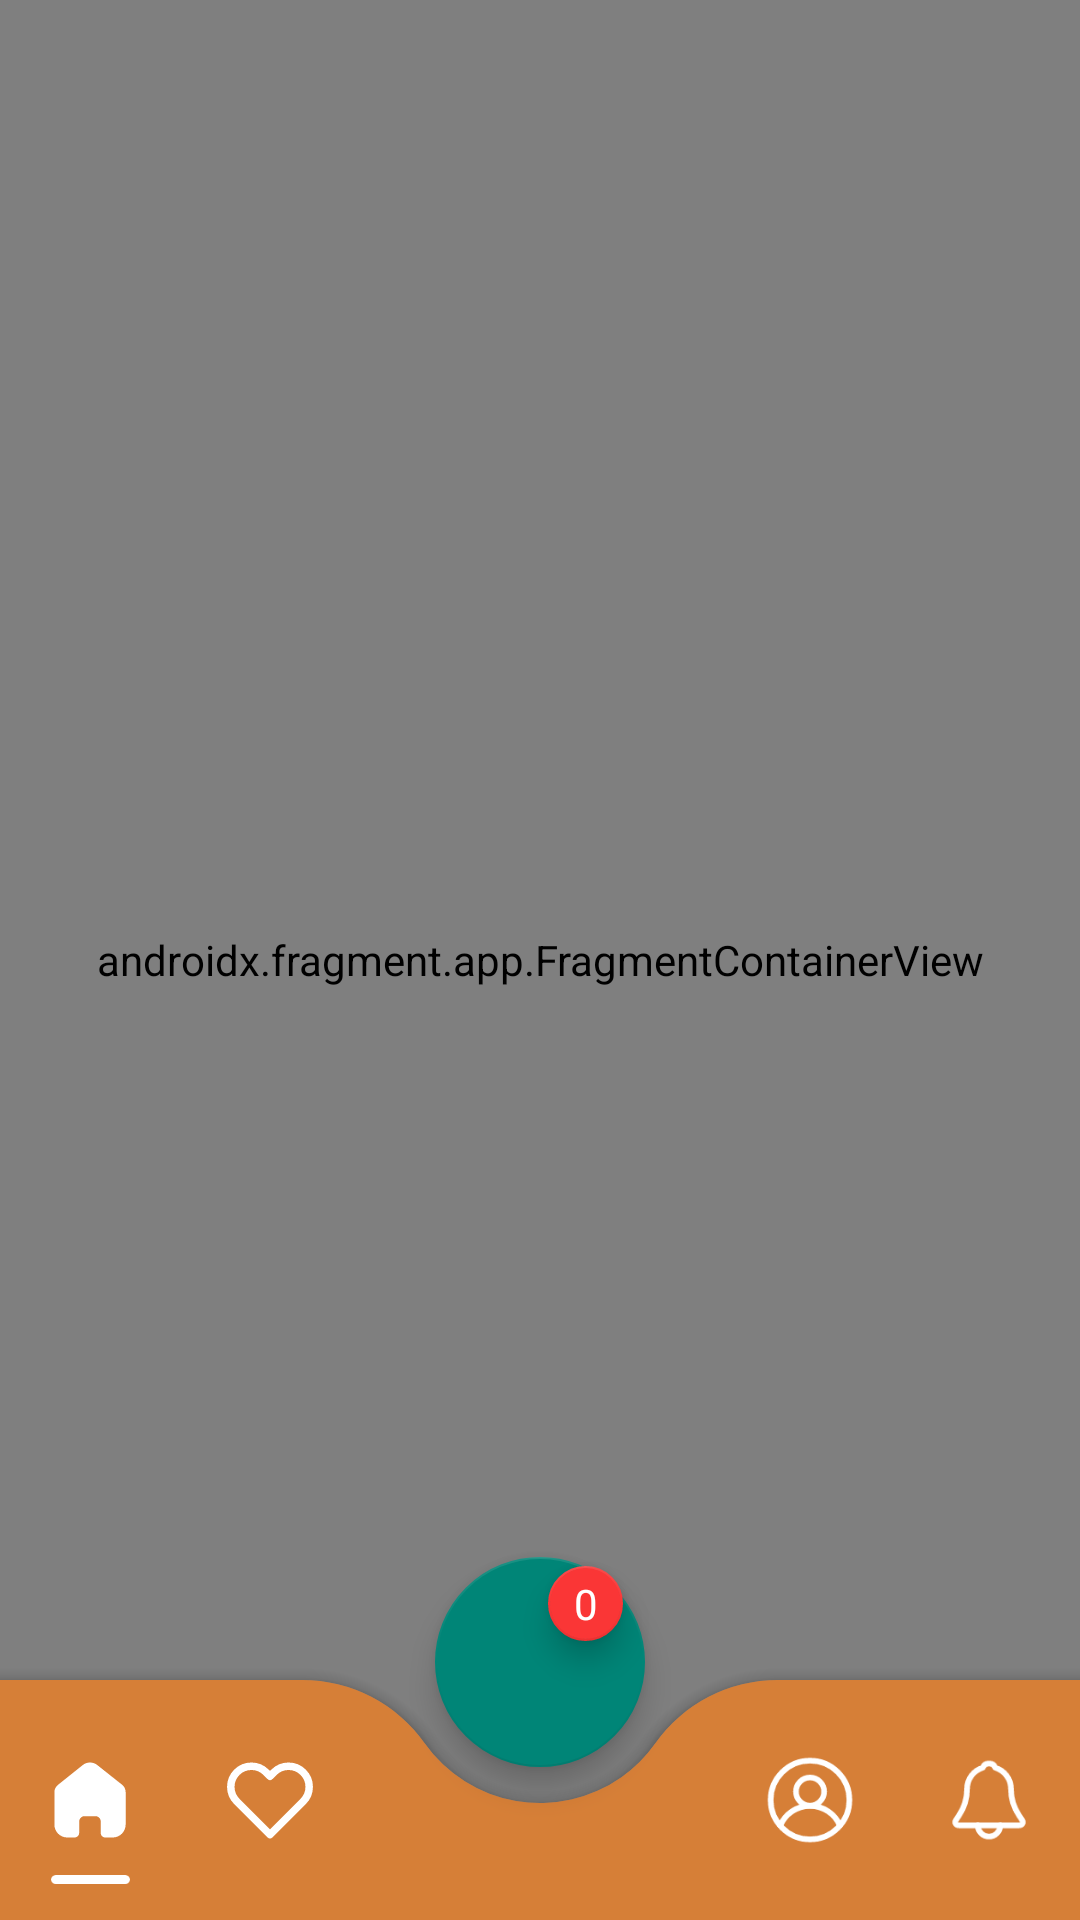

Android layout source for this screen:
<!-- AndroidManifest.xml: application theme Theme.StyleStreetApp -->
<!-- res/layout/activity_main.xml -->
<?xml version="1.0" encoding="utf-8"?>
<androidx.constraintlayout.widget.ConstraintLayout xmlns:android="http://schemas.android.com/apk/res/android"
    xmlns:app="http://schemas.android.com/apk/res-auto"
    xmlns:tools="http://schemas.android.com/tools"
    android:layout_width="match_parent"
    android:layout_height="match_parent"
    android:background="#ffffff"
    tools:context=".ui.activity.main.MainActivity">


    <androidx.fragment.app.FragmentContainerView
        android:id="@+id/fragmentContainerView"
        android:name="androidx.navigation.fragment.NavHostFragment"
        android:layout_width="match_parent"
        android:layout_height="0dp"
        app:defaultNavHost="true"
        app:layout_constraintBottom_toBottomOf="@+id/coordinatorLayout"
        app:layout_constraintEnd_toEndOf="parent"
        app:layout_constraintStart_toStartOf="parent"
        app:layout_constraintTop_toTopOf="parent"
        app:navGraph="@navigation/navigation_main" />

    <androidx.coordinatorlayout.widget.CoordinatorLayout
        android:id="@+id/coordinatorLayout"
        android:layout_width="match_parent"
        android:layout_height="133dp"
        app:layout_constraintBottom_toBottomOf="parent"
        app:layout_constraintEnd_toEndOf="parent"
        app:layout_constraintStart_toStartOf="parent">

        <com.google.android.material.bottomappbar.BottomAppBar
            android:id="@+id/bottomNavBar"
            android:layout_width="match_parent"
            android:layout_height="80dp"
            android:layout_gravity="bottom"
            android:backgroundTint="@color/background"
            android:gravity="center_horizontal"
            android:theme="@style/Theme.MaterialComponents"
            app:fabCradleMargin="12dp"
            app:fabCradleRoundedCornerRadius="50dp"
            app:fabCradleVerticalOffset="6dp">





        </com.google.android.material.bottomappbar.BottomAppBar>

        <LinearLayout
            android:layout_width="match_parent"
            android:layout_height="80dp"
            android:orientation="horizontal"
            android:weightSum="6"
            android:layout_gravity="bottom">


            <LinearLayout
                android:layout_width="match_parent"
                android:layout_height="match_parent"
                android:layout_weight="1"
                android:orientation="vertical">

                <androidx.constraintlayout.widget.ConstraintLayout
                    android:id="@+id/constraintHome"
                    android:layout_width="match_parent"
                    android:layout_height="match_parent">

                    <ImageView
                        android:id="@+id/imageViewHome"
                        android:layout_width="30dp"
                        android:layout_height="30dp"
                        android:layout_weight="1"
                        app:layout_constraintBottom_toBottomOf="parent"
                        app:layout_constraintEnd_toEndOf="parent"
                        app:layout_constraintStart_toStartOf="parent"
                        app:layout_constraintTop_toTopOf="parent"
                        app:srcCompat="@drawable/home_filled" />

                    <ImageView
                        android:id="@+id/imageViewStickHome"
                        android:layout_width="35dp"
                        android:layout_height="3dp"
                        android:layout_marginTop="10dp"
                        android:layout_weight="1"
                        app:layout_constraintEnd_toEndOf="@+id/imageViewHome"
                        app:layout_constraintStart_toStartOf="@+id/imageViewHome"
                        app:layout_constraintTop_toBottomOf="@+id/imageViewHome"
                        app:srcCompat="@drawable/stick" />

                </androidx.constraintlayout.widget.ConstraintLayout>


            </LinearLayout>

            <LinearLayout
                android:layout_width="match_parent"
                android:layout_height="match_parent"
                android:layout_weight="1"
                android:orientation="vertical">

                <androidx.constraintlayout.widget.ConstraintLayout
                    android:id="@+id/constraintWishList"
                    android:layout_width="match_parent"
                    android:layout_height="match_parent">

                    <ImageView
                        android:id="@+id/imageViewWishList"
                        android:layout_width="30dp"
                        android:layout_height="30dp"
                        android:layout_gravity="center_vertical"
                        android:layout_weight="1"
                        app:layout_constraintBottom_toBottomOf="parent"
                        app:layout_constraintEnd_toEndOf="parent"
                        app:layout_constraintStart_toStartOf="parent"
                        app:layout_constraintTop_toTopOf="parent"
                        app:srcCompat="@drawable/heart" />


                    <ImageView
                        android:id="@+id/imageViewStickHearth"
                        android:layout_width="35dp"
                        android:layout_height="3dp"
                        android:layout_marginTop="10dp"
                        android:layout_weight="1"
                        android:visibility="gone"
                        app:layout_constraintEnd_toEndOf="@+id/imageViewWishList"
                        app:layout_constraintStart_toStartOf="@+id/imageViewWishList"
                        app:layout_constraintTop_toBottomOf="@+id/imageViewWishList"
                        app:srcCompat="@drawable/stick" />



                </androidx.constraintlayout.widget.ConstraintLayout>


            </LinearLayout>

            <LinearLayout
                android:layout_width="match_parent"
                android:layout_height="match_parent"
                android:layout_weight="1">

            </LinearLayout>

            <LinearLayout
                android:layout_width="match_parent"
                android:layout_height="match_parent"
                android:layout_weight="1">

            </LinearLayout>

            <LinearLayout
                android:layout_width="match_parent"
                android:layout_height="match_parent"
                android:layout_weight="1"
                android:orientation="vertical">

                <androidx.constraintlayout.widget.ConstraintLayout
                    android:id="@+id/constraintProfile"
                    android:layout_width="match_parent"
                    android:layout_height="match_parent">

                    <ImageView
                        android:id="@+id/imageViewProfile"
                        android:layout_width="30dp"
                        android:layout_height="30dp"
                        android:layout_weight="1"
                        app:layout_constraintBottom_toBottomOf="parent"
                        app:layout_constraintEnd_toEndOf="parent"
                        app:layout_constraintStart_toStartOf="parent"
                        app:layout_constraintTop_toTopOf="parent"
                        app:srcCompat="@drawable/profile" />

                    <ImageView
                        android:id="@+id/imageViewStickProfile"
                        android:layout_width="35dp"
                        android:layout_height="3dp"
                        android:layout_marginTop="10dp"
                        android:layout_weight="1"
                        android:visibility="gone"
                        app:layout_constraintEnd_toEndOf="@+id/imageViewProfile"
                        app:layout_constraintStart_toStartOf="@+id/imageViewProfile"
                        app:layout_constraintTop_toBottomOf="@+id/imageViewProfile"
                        app:srcCompat="@drawable/stick" />

                </androidx.constraintlayout.widget.ConstraintLayout>


            </LinearLayout>

            <LinearLayout
                android:layout_width="match_parent"
                android:layout_height="match_parent"
                android:layout_weight="1"
                android:orientation="vertical">

                <androidx.constraintlayout.widget.ConstraintLayout
                    android:id="@+id/constraintNotification"
                    android:layout_width="match_parent"
                    android:layout_height="match_parent">

                    <ImageView
                        android:id="@+id/imageViewNotification"
                        android:layout_width="30dp"
                        android:layout_height="30dp"
                        android:layout_marginStart="15dp"
                        android:layout_marginEnd="16dp"
                        android:layout_weight="1"
                        app:layout_constraintBottom_toBottomOf="parent"
                        app:layout_constraintEnd_toEndOf="parent"
                        app:layout_constraintStart_toStartOf="parent"
                        app:layout_constraintTop_toTopOf="parent"
                        app:srcCompat="@drawable/notification" />

                    <ImageView
                        android:id="@+id/imageViewStickNotification"
                        android:layout_width="35dp"
                        android:layout_height="3dp"
                        android:layout_marginTop="10dp"
                        android:layout_weight="1"
                        android:visibility="gone"
                        app:layout_constraintEnd_toEndOf="@+id/imageViewNotification"
                        app:layout_constraintStart_toStartOf="@+id/imageViewNotification"
                        app:layout_constraintTop_toBottomOf="@+id/imageViewNotification"
                        app:srcCompat="@drawable/stick" />

                </androidx.constraintlayout.widget.ConstraintLayout>


            </LinearLayout>


        </LinearLayout>


        <com.google.android.material.floatingactionbutton.FloatingActionButton
            android:id="@+id/floatingButtonBasket"
            style="@style/Floating"
            android:layout_width="70dp"
            android:layout_height="70dp"
            app:layout_anchor="@id/bottomNavBar"
            app:maxImageSize="30dp" />

        <androidx.constraintlayout.widget.ConstraintLayout
            android:layout_width="match_parent"
            android:layout_height="match_parent"
            android:translationZ="20dp">

            <com.google.android.material.floatingactionbutton.FloatingActionButton
                android:id="@+id/floatingActionButton"
                android:layout_width="25dp"
                android:layout_height="30dp"
                android:layout_marginStart="30dp"
                android:layout_marginTop="15dp"
                android:clickable="false"
                app:backgroundTint="#fa3636"
                app:layout_constraintEnd_toEndOf="parent"
                app:layout_constraintStart_toStartOf="parent"
                app:layout_constraintTop_toTopOf="parent" />

            <TextView
                android:id="@+id/textViewBasketQuantity"
                android:layout_width="wrap_content"
                android:layout_height="wrap_content"
                android:clickable="false"
                android:text="0"
                android:textColor="@color/white"
                android:translationZ="10dp"
                app:layout_constraintBottom_toBottomOf="@+id/floatingActionButton"
                app:layout_constraintEnd_toEndOf="@+id/floatingActionButton"
                app:layout_constraintStart_toStartOf="@+id/floatingActionButton"
                app:layout_constraintTop_toTopOf="@+id/floatingActionButton" />
        </androidx.constraintlayout.widget.ConstraintLayout>


    </androidx.coordinatorlayout.widget.CoordinatorLayout>


</androidx.constraintlayout.widget.ConstraintLayout>
<!-- resources referenced by this layout -->
<resources>
  <color name="background">#d67f37</color>
  <color name="white">#FFFFFFFF</color>
  <!-- drawable heart (drawable) -->
  <vector xmlns:android="http://schemas.android.com/apk/res/android"
      android:width="24dp"
      android:height="24dp"
      android:viewportWidth="24"
      android:viewportHeight="24">
    <path
        android:pathData="M20.84,4.61a5.5,5.5 0,0 0,-7.78 0L12,5.67l-1.06,-1.06a5.5,5.5 0,0 0,-7.78 7.78l1.06,1.06L12,21.23l7.78,-7.78 1.06,-1.06a5.5,5.5 0,0 0,0 -7.78z"
        android:strokeLineJoin="round"
        android:strokeWidth="2"
        android:fillColor="#00000000"
        android:strokeColor="#FFFFFF"
        android:strokeLineCap="round"/>
  </vector>
  <!-- drawable stick (drawable) -->
  <vector xmlns:android="http://schemas.android.com/apk/res/android"
      android:width="35dp"
      android:height="4dp"
      android:viewportWidth="34"
      android:viewportHeight="4">
    <path
        android:pathData="M2,0L32,0A2,2 0,0 1,34 2L34,2A2,2 0,0 1,32 4L2,4A2,2 0,0 1,0 2L0,2A2,2 0,0 1,2 0z"
        android:fillColor="#ffffff"/>
  </vector>
  <style name="Floating" parent="Widget.Design.FloatingActionButton">
          <item name="android:foreground">@drawable/floating_background</item>
      </style>
  <style name="Theme.StyleStreetApp" parent="Theme.AppCompat.DayNight.NoActionBar">
          
          <item name="colorPrimary">@color/purple_500</item>
          <item name="colorPrimaryVariant">@color/background</item>
          <item name="colorOnPrimary">@color/white</item>
          
          <item name="colorSecondary">@color/teal_200</item>
          <item name="colorSecondaryVariant">@color/teal_700</item>
          <item name="colorOnSecondary">@color/black</item>
          
          <item name="android:statusBarColor">?attr/colorPrimaryVariant</item>
          
      </style>
  <!-- drawable floating_background (drawable) -->
  <?xml version="1.0" encoding="utf-8"?>
  <layer-list xmlns:android="http://schemas.android.com/apk/res/android">
  <item>
      <shape android:shape="oval">
          <solid android:color="@color/background"></solid>
      </shape>
  </item>
      <item
          android:drawable="@drawable/basket"
          android:top="20dp"
          android:right="21dp"
          android:left="19dp"
          android:bottom="20dp"/>
  </layer-list>
  <color name="purple_500">#FF6200EE</color>
  <color name="teal_200">#FF03DAC5</color>
  <color name="teal_700">#FF018786</color>
  <color name="black">#FF000000</color>
  <!-- drawable basket (drawable) -->
  <vector xmlns:android="http://schemas.android.com/apk/res/android"
      android:width="30dp"
      android:height="30dp"
      android:viewportWidth="30"
      android:viewportHeight="30">
    <path
        android:pathData="M9,24C7.35,24 6.015,25.35 6.015,27C6.015,28.65 7.35,30 9,30C10.65,30 12,28.65 12,27C12,25.35 10.65,24 9,24ZM0,0V3H3L8.4,14.385L6.375,18.06C6.135,18.48 6,18.975 6,19.5C6,21.15 7.35,22.5 9,22.5H27V19.5H9.63C9.42,19.5 9.255,19.335 9.255,19.125L9.3,18.945L10.65,16.5H21.825C22.95,16.5 23.94,15.885 24.45,14.955L29.82,5.22C29.94,5.01 30,4.755 30,4.5C30,3.675 29.325,3 28.5,3H6.315L4.905,0H0ZM24,24C22.35,24 21.015,25.35 21.015,27C21.015,28.65 22.35,30 24,30C25.65,30 27,28.65 27,27C27,25.35 25.65,24 24,24Z"
        android:fillColor="#ffffff"/>
  </vector>
</resources>
